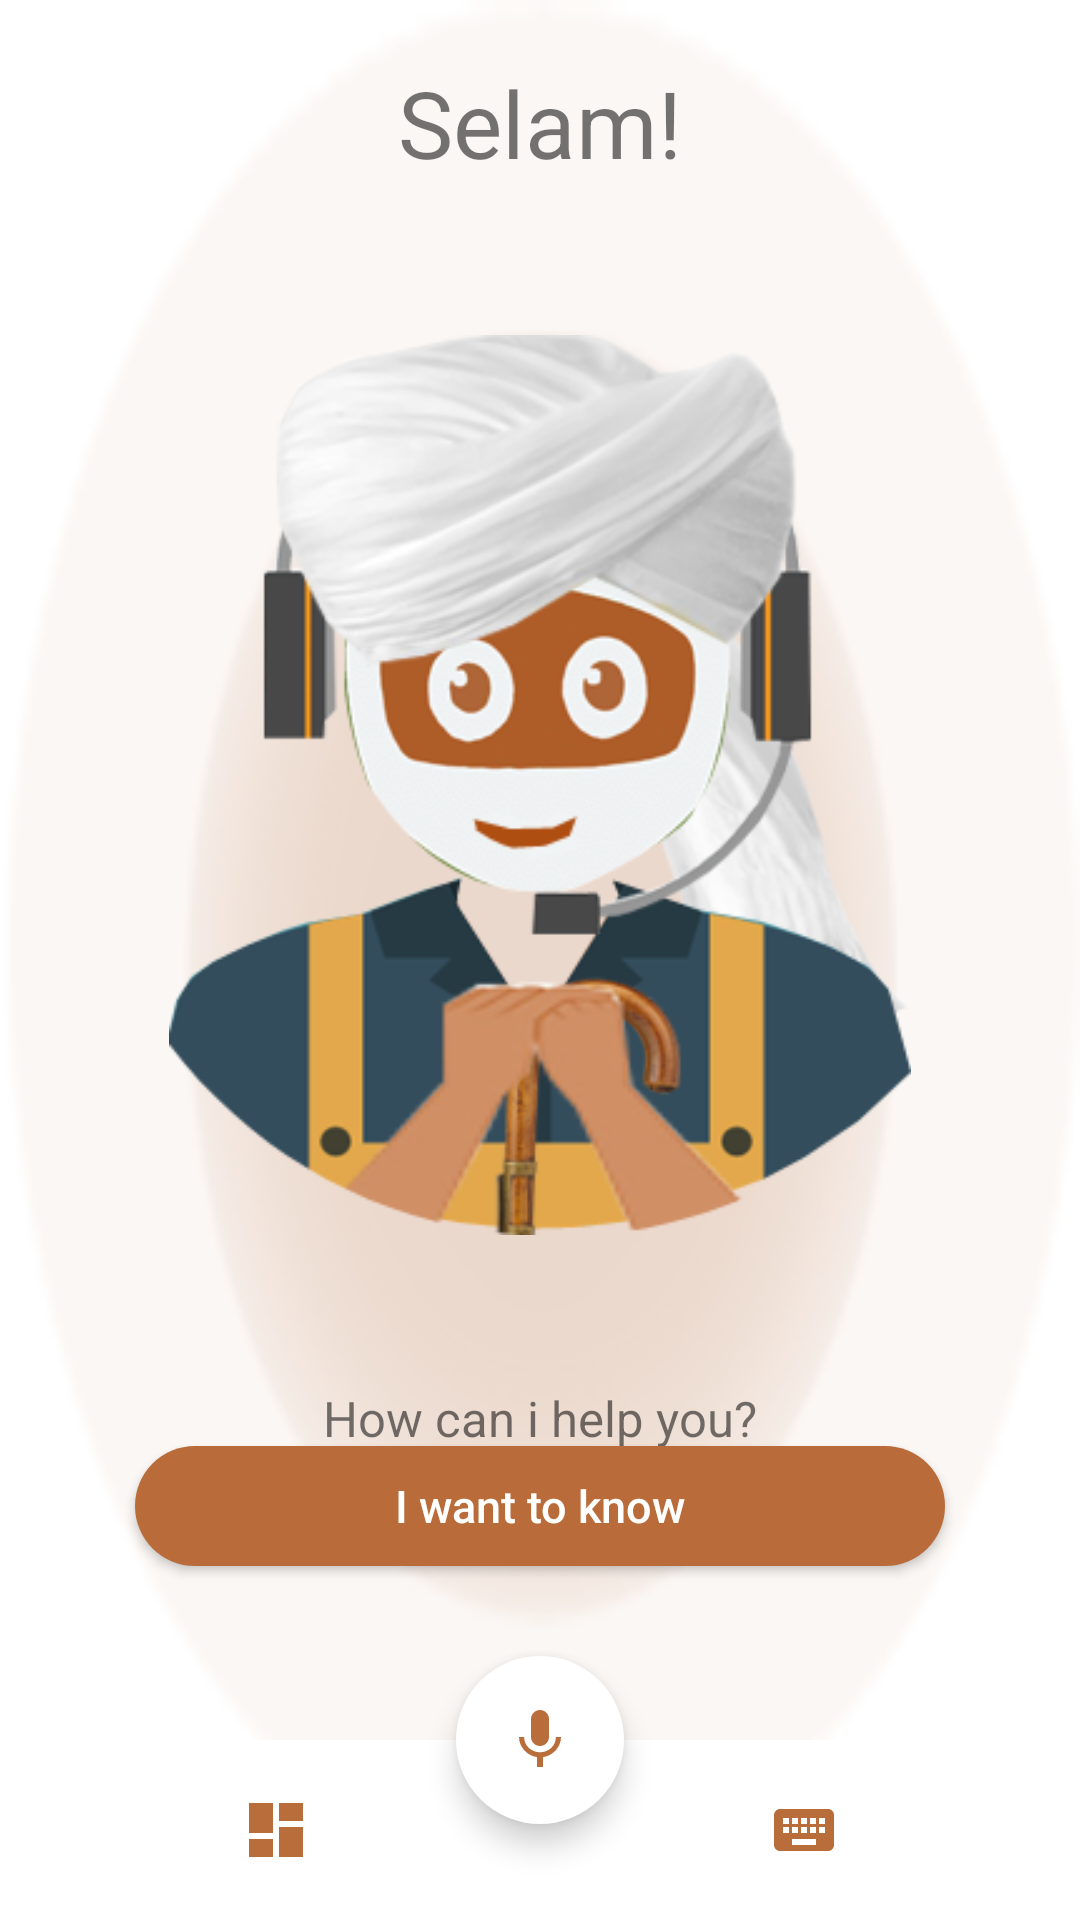

Reconstruct the res/layout file that produces this screen, plus the resources it refers to.
<!-- AndroidManifest.xml: application theme Theme.AgriBot -->
<!-- res/layout/menu_screen.xml -->
<?xml version="1.0" encoding="utf-8"?>
<androidx.constraintlayout.widget.ConstraintLayout xmlns:android="http://schemas.android.com/apk/res/android"
    xmlns:tools="http://schemas.android.com/tools"
    android:layout_width="match_parent"
    android:layout_height="match_parent"
    xmlns:app="http://schemas.android.com/apk/res-auto">

    <LinearLayout
        android:id="@+id/linearLayout"
        android:layout_width="match_parent"
        android:layout_height="match_parent"
        android:layout_gravity="center"
        android:background="@drawable/bg"

        android:orientation="vertical"
        tools:layout_editor_absoluteX="-28dp"
        tools:layout_editor_absoluteY="48dp">

        <LinearLayout

            android:layout_width="match_parent"
            android:layout_height="wrap_content"
            android:gravity="center"

            android:orientation="vertical">

            <TextView
                android:layout_width="match_parent"
                android:layout_height="match_parent"
                android:layout_marginTop="20dp"
                android:gravity="center"
                android:text="Selam!"

                android:textSize="15pt" />

            <ImageView
                android:id="@+id/expandedagribot"
                android:layout_width="300dp"

                android:layout_height="400dp"
                android:layout_gravity="center"

                android:padding="50dp"
                android:scaleType="centerCrop"
                android:src="@drawable/botui"
                app:layout_collapseMode="parallax"
                app:layout_collapseParallaxMultiplier="0.7" />

            <TextView
                android:layout_width="wrap_content"
                android:layout_height="wrap_content"
                android:layout_gravity="center"
                android:layout_marginTop="0dp"
                android:text="How can i help you?"
                android:textSize="8pt" />
        </LinearLayout>

        <LinearLayout
            android:layout_width="wrap_content"
            android:layout_height="wrap_content"
            android:layout_gravity="center"
            android:layout_marginTop="15dp"
            android:gravity="bottom"
            android:orientation="vertical"

            >

        </LinearLayout>


    </LinearLayout>

    <androidx.appcompat.widget.AppCompatButton
        android:id="@+id/first_button"
        android:layout_width="wrap_content"

        android:layout_height="40dp"
        android:layout_gravity="center"
        android:layout_marginBottom="30dp"

        android:background="@drawable/oval_button"
        android:text="I want to know"

        android:textAlignment="center"

        android:textAllCaps="false"
        android:textColor="@color/white"
        android:textSize="15dp"
        app:layout_constraintBottom_toTopOf="@+id/floatingActionButton"
        app:layout_constraintEnd_toEndOf="parent"
        app:layout_constraintStart_toStartOf="parent" />
    <androidx.constraintlayout.widget.ConstraintLayout
        android:layout_width="match_parent"
        android:layout_height="60dp"

        android:layout_gravity="bottom"
        android:background="@drawable/edit_text_layout"
        app:layout_constraintBottom_toBottomOf="parent"
        app:layout_constraintEnd_toEndOf="parent"
        app:layout_constraintStart_toStartOf="parent">

        <ImageView
            android:id="@+id/imageView"
            android:layout_width="wrap_content"
            android:layout_height="wrap_content"
            android:layout_marginStart="80dp"
            app:layout_constraintBottom_toBottomOf="parent"
            app:layout_constraintStart_toStartOf="parent"
            app:layout_constraintTop_toTopOf="parent"
            app:srcCompat="@drawable/ic_baseline_dashboard_24" />

        <ImageView
            android:id="@+id/imageView2"
            android:layout_width="wrap_content"
            android:layout_height="wrap_content"
            android:layout_marginEnd="80dp"
            app:layout_constraintBottom_toBottomOf="parent"
            app:layout_constraintEnd_toEndOf="parent"
            app:layout_constraintTop_toTopOf="parent"
            app:srcCompat="@drawable/ic_baseline_keyboard_24" />
    </androidx.constraintlayout.widget.ConstraintLayout>


    <com.google.android.material.floatingactionbutton.FloatingActionButton
        android:id="@+id/floatingActionButton"
        android:layout_width="wrap_content"
        android:layout_height="wrap_content"

        android:layout_marginBottom="32dp"
        android:backgroundTint="@color/white"
        android:padding="15dp"

        android:src="@drawable/ic_baseline_mic_24"
        app:fabSize="normal"
        app:borderWidth="0dp"

        app:layout_constraintBottom_toBottomOf="@+id/linearLayout"
        app:layout_constraintEnd_toEndOf="parent"
        app:layout_constraintStart_toStartOf="parent"
        app:tint="@null" />

</androidx.constraintlayout.widget.ConstraintLayout>
<!-- resources referenced by this layout -->
<resources>
  <color name="white">#FFFFFFFF</color>
  <!-- drawable bg: png bitmap (drawable, 29278 bytes) -->
  <!-- drawable botui: png bitmap (drawable, 69209 bytes) -->
  <!-- drawable edit_text_layout (drawable) -->
  <?xml version="1.0" encoding="utf-8"?>
  <shape xmlns:android="http://schemas.android.com/apk/res/android">
      <solid
          android:color="@color/white" >
      </solid>
  
      <corners
          android:topRightRadius="20dp"
          android:topLeftRadius="20dp"
          >
      </corners>
  
  </shape>
  <!-- drawable ic_baseline_dashboard_24 (drawable) -->
  <vector android:height="24dp" android:tint="#B96D3A"
      android:viewportHeight="24" android:viewportWidth="24"
      android:width="24dp" xmlns:android="http://schemas.android.com/apk/res/android">
      <path android:fillColor="@android:color/white" android:pathData="M3,13h8L11,3L3,3v10zM3,21h8v-6L3,15v6zM13,21h8L21,11h-8v10zM13,3v6h8L21,3h-8z"/>
  </vector>
  <!-- drawable ic_baseline_keyboard_24 (drawable) -->
  <vector android:height="24dp" android:tint="#B96D3A"
      android:viewportHeight="24" android:viewportWidth="24"
      android:width="24dp" xmlns:android="http://schemas.android.com/apk/res/android">
      <path android:fillColor="@android:color/white" android:pathData="M20,5L4,5c-1.1,0 -1.99,0.9 -1.99,2L2,17c0,1.1 0.9,2 2,2h16c1.1,0 2,-0.9 2,-2L22,7c0,-1.1 -0.9,-2 -2,-2zM11,8h2v2h-2L11,8zM11,11h2v2h-2v-2zM8,8h2v2L8,10L8,8zM8,11h2v2L8,13v-2zM7,13L5,13v-2h2v2zM7,10L5,10L5,8h2v2zM16,17L8,17v-2h8v2zM16,13h-2v-2h2v2zM16,10h-2L14,8h2v2zM19,13h-2v-2h2v2zM19,10h-2L17,8h2v2z"/>
  </vector>
  <!-- drawable ic_baseline_mic_24 (drawable) -->
  <vector android:height="24dp" android:tint="#B96D3A"
      android:viewportHeight="24" android:viewportWidth="24"
      android:width="24dp" xmlns:android="http://schemas.android.com/apk/res/android">
      <path android:fillColor="@android:color/white" android:pathData="M12,14c1.66,0 2.99,-1.34 2.99,-3L15,5c0,-1.66 -1.34,-3 -3,-3S9,3.34 9,5v6c0,1.66 1.34,3 3,3zM17.3,11c0,3 -2.54,5.1 -5.3,5.1S6.7,14 6.7,11L5,11c0,3.41 2.72,6.23 6,6.72L11,21h2v-3.28c3.28,-0.48 6,-3.3 6,-6.72h-1.7z"/>
  </vector>
  <!-- drawable oval_button (drawable) -->
  <?xml version="1.0" encoding="utf-8"?>
  <shape xmlns:android="http://schemas.android.com/apk/res/android">
  <corners
      android:bottomLeftRadius="30dp"
      android:bottomRightRadius="30dp"
      android:radius="60dp"
      android:topLeftRadius="30dp"
      android:topRightRadius="30dp"
      />
      <solid android:color="@color/bg_bubble_self"/>
      <padding android:bottom="0dp"
          android:left="0dp"
          android:right="0dp"
          android:top="0dp"/>
      <size android:height="60dp"
          android:width="270dp"/>
  
  </shape>
  <style name="Theme.AgriBot" parent="Theme.MaterialComponents.DayNight.NoActionBar">
          
          <item name="colorPrimary">@color/bg_bubble_self</item>
          <item name="colorPrimaryVariant">@color/bg_bubble_self</item>
          <item name="colorOnPrimary">@color/white</item>
          
          <item name="colorSecondary">@color/teal_200</item>
          <item name="colorSecondaryVariant">@color/teal_700</item>
          <item name="colorOnSecondary">@color/black</item>
          
          <item name="android:statusBarColor" tools:targetApi="l">?attr/colorPrimaryVariant</item>
          
      </style>
  <color name="bg_bubble_self">#B96C39</color>
  <color name="teal_200">#FF03DAC5</color>
  <color name="teal_700">#FF018786</color>
  <color name="black">#FF000000</color>
</resources>
